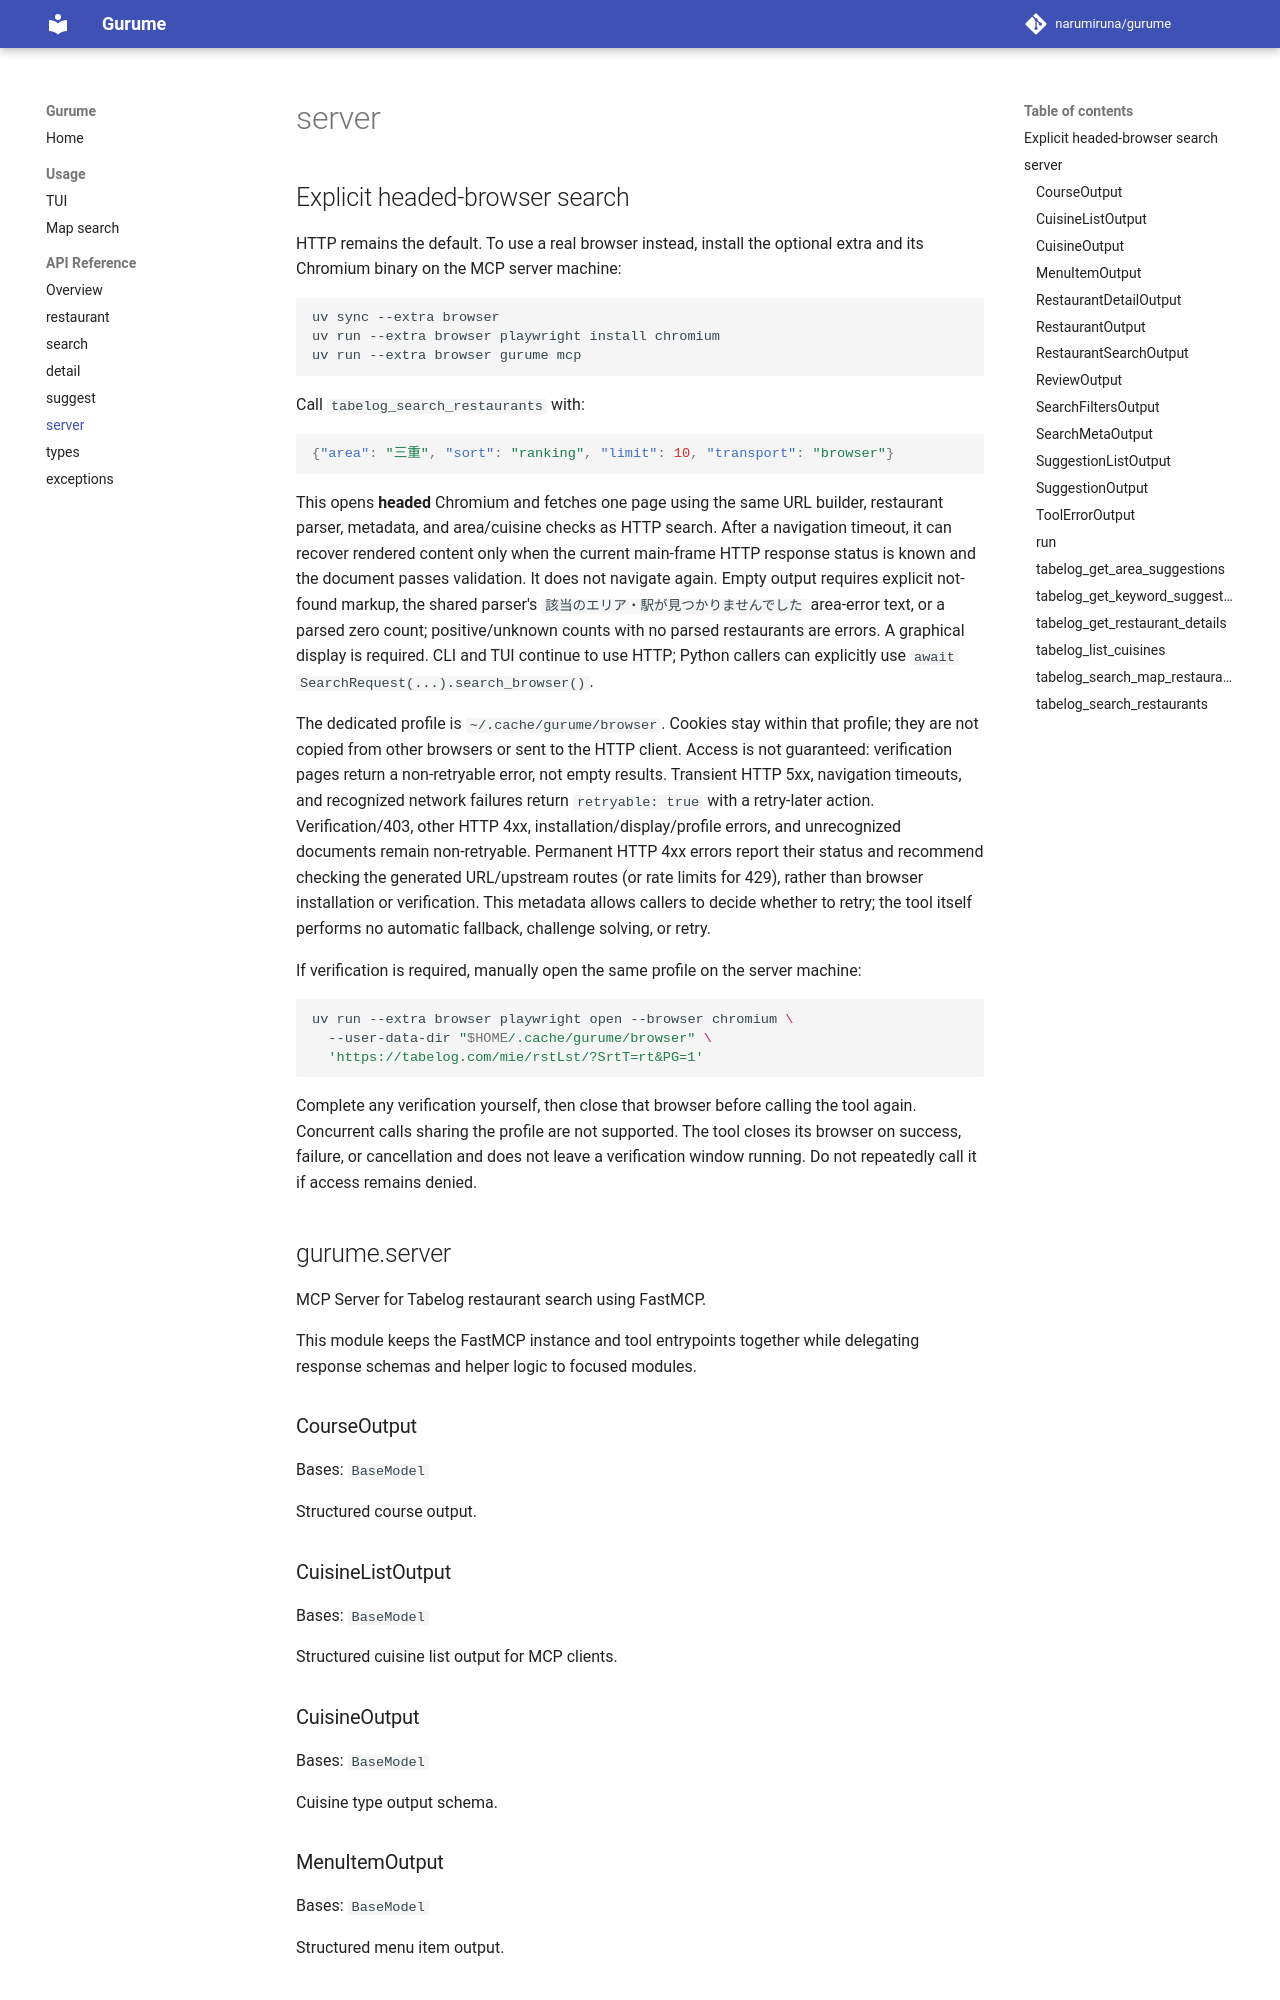

repository: narumiruna/gurume · page: reference/server/index.html · generator: mkdocs

# server

## Explicit headed-browser search

HTTP remains the default. To use a real browser instead, install the optional extra
and its Chromium binary on the MCP server machine:

```bash
uv sync --extra browser
uv run --extra browser playwright install chromium
uv run --extra browser gurume mcp
```

Call `tabelog_search_restaurants` with:

```json
{"area": "三重", "sort": "ranking", "limit": 10, "transport": "browser"}
```
